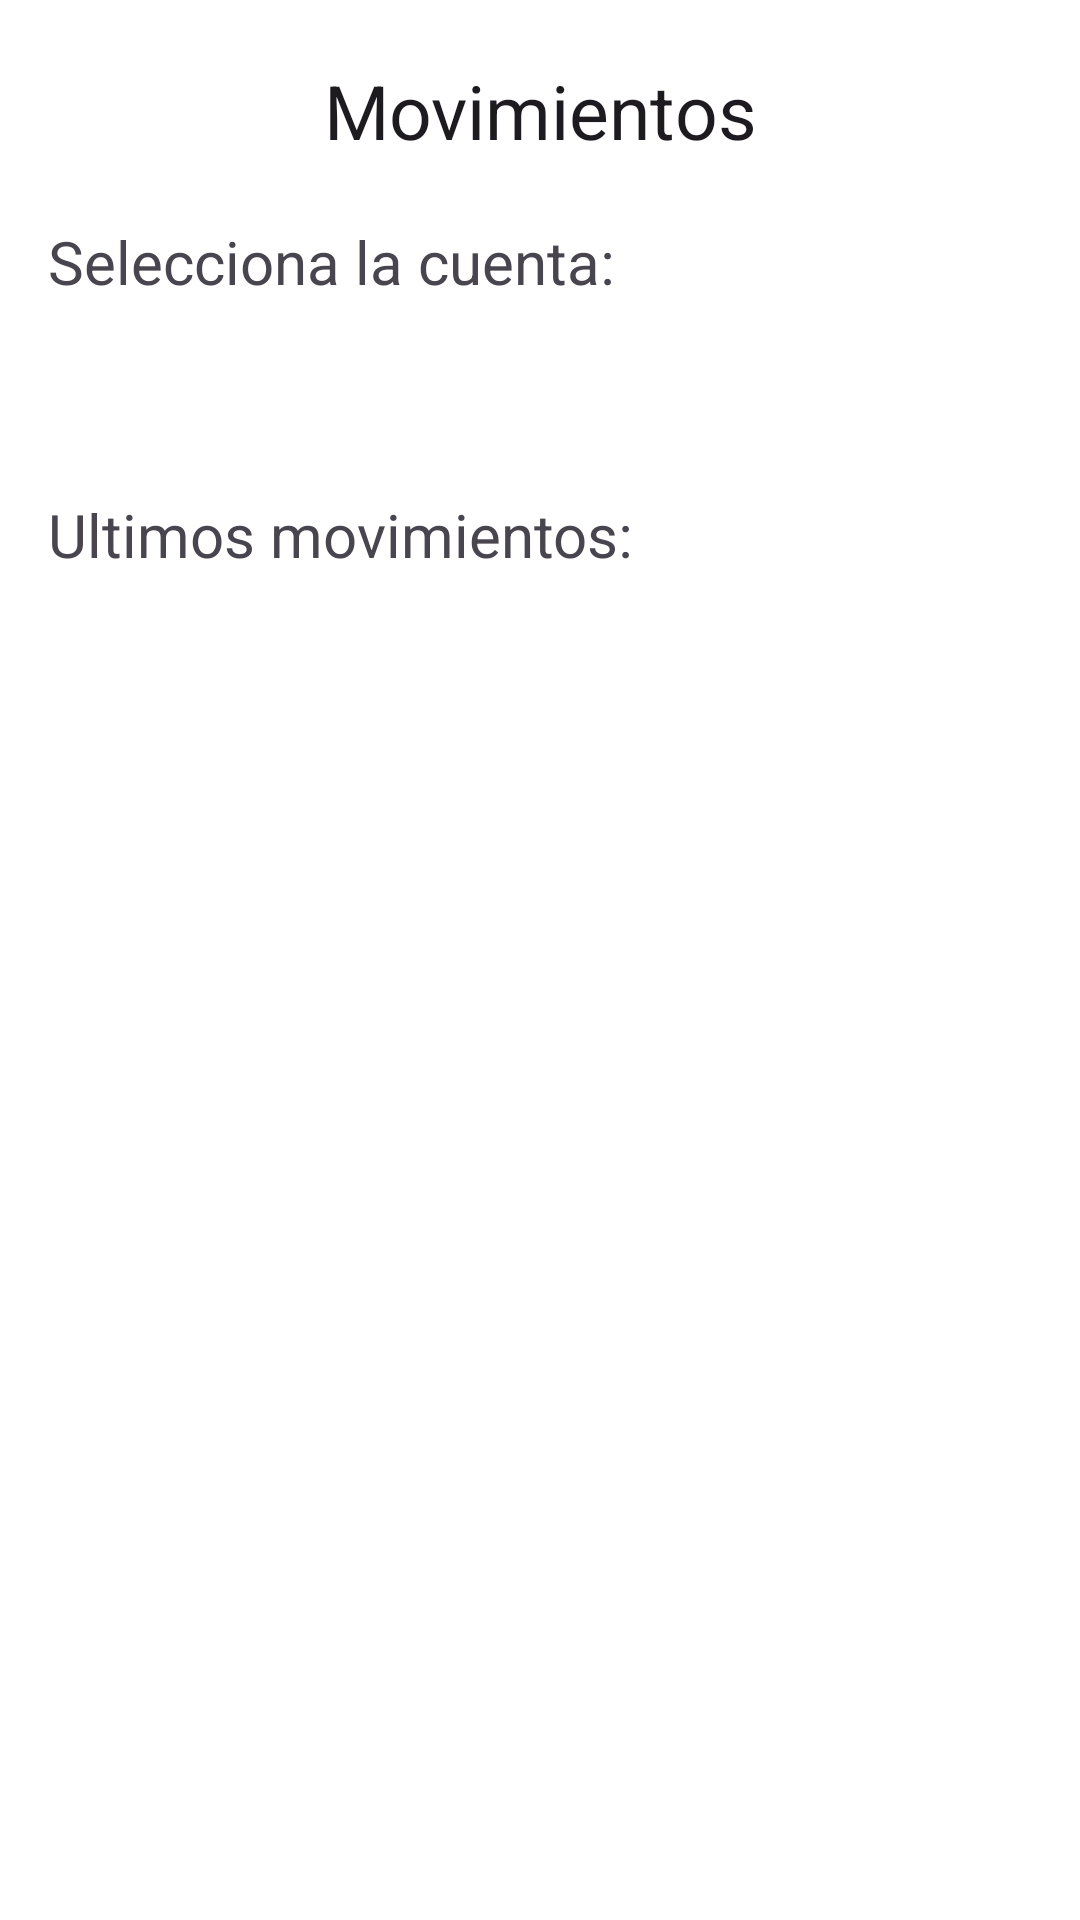

Layout XML and referenced resources for this Android screen:
<!-- AndroidManifest.xml: application theme MyTheme -->
<!-- res/layout/activity_movements.xml -->
<?xml version="1.0" encoding="utf-8"?>
<androidx.constraintlayout.widget.ConstraintLayout xmlns:android="http://schemas.android.com/apk/res/android"
    xmlns:app="http://schemas.android.com/apk/res-auto"
    xmlns:tools="http://schemas.android.com/tools"
    android:id="@+id/main"
    android:layout_width="match_parent"
    android:layout_height="match_parent"
    tools:context=".MovementsActivity">

    <TextView
        android:layout_width="wrap_content"
        android:layout_height="wrap_content"
        android:id="@+id/movimientos"
        app:layout_constraintStart_toStartOf="parent"
        app:layout_constraintTop_toTopOf="parent"
        app:layout_constraintEnd_toEndOf="parent"
        android:text="@string/movimientos"
        android:layout_marginTop="20dp"
        style="@style/MyTheme.Title">

    </TextView>

    <TextView
        android:layout_width="wrap_content"
        android:layout_height="wrap_content"
        android:id="@+id/seleccionaCuenta"
        app:layout_constraintStart_toStartOf="parent"
        app:layout_constraintTop_toBottomOf="@+id/movimientos"
        android:layout_marginStart="16dp"
        android:layout_marginTop="20dp"
        android:text="@string/selecciona_la_cuenta">

    </TextView>

    <Spinner
        android:layout_width="wrap_content"
        android:layout_height="wrap_content"
        android:id="@+id/sp_cuentas_mov"
        app:layout_constraintTop_toBottomOf="@+id/seleccionaCuenta"
        app:layout_constraintStart_toStartOf="@+id/seleccionaCuenta"
        android:layout_marginStart="16dp"
        android:layout_marginTop="15dp">

    </Spinner>

    <TextView
        android:layout_width="wrap_content"
        android:layout_height="wrap_content"
        android:id="@+id/txtMovimientos"
        app:layout_constraintStart_toStartOf="parent"
        app:layout_constraintTop_toBottomOf="@+id/sp_cuentas_mov"
        android:layout_marginStart="16dp"
        android:layout_marginTop="25dp"
        android:text="@string/ultimos_movimientos">

    </TextView>

    <androidx.recyclerview.widget.RecyclerView
        android:layout_width="match_parent"
        android:layout_height="wrap_content"
        android:id="@+id/recycler_movimientos"
        app:layout_constraintTop_toBottomOf="@+id/txtMovimientos"
        app:layout_constraintStart_toStartOf="parent"
        android:layout_marginTop="10dp"
        android:layout_marginStart="20dp"
        android:layout_marginEnd="20dp"
        tools:listitem="@layout/item_movimiento">

    </androidx.recyclerview.widget.RecyclerView>

</androidx.constraintlayout.widget.ConstraintLayout>
<!-- res/layout/item_movimiento.xml (included above) -->
<?xml version="1.0" encoding="utf-8"?>
<androidx.constraintlayout.widget.ConstraintLayout xmlns:android="http://schemas.android.com/apk/res/android"
    android:layout_width="match_parent"
    android:layout_height="wrap_content"
    android:padding="10dp"
    xmlns:app="http://schemas.android.com/apk/res-auto">

    <ImageView
        android:layout_width="55dp"
        android:layout_height="55dp"
        android:id="@+id/imgPiggy"
        app:layout_constraintStart_toStartOf="parent"
        app:layout_constraintTop_toTopOf="parent"
        android:src="@drawable/piggy_bank">

    </ImageView>

    <TextView
        android:layout_width="wrap_content"
        android:layout_height="wrap_content"
        android:id="@+id/txtMov"
        app:layout_constraintStart_toEndOf="@+id/imgPiggy"
        app:layout_constraintTop_toTopOf="@+id/imgPiggy"
        android:layout_marginStart="10dp"
        android:text="Descripicion movimiento">

    </TextView>

    <TextView
        android:layout_width="wrap_content"
        android:layout_height="wrap_content"
        android:id="@+id/txtInfoMov"
        android:layout_marginTop="6dp"
        app:layout_constraintTop_toBottomOf="@+id/txtMov"
        app:layout_constraintStart_toStartOf="@+id/txtMov"
        android:text="Info movimiento"
        style="@style/MyTheme.Small">

    </TextView>

</androidx.constraintlayout.widget.ConstraintLayout>
<!-- resources referenced by this layout -->
<resources>
  <string name="movimientos">Movimientos</string>
  <string name="selecciona_la_cuenta">Selecciona la cuenta:</string>
  <string name="ultimos_movimientos">Ultimos movimientos:</string>
  <style name="MyTheme.Small">
          <item name="android:textSize">17sp</item>
      </style>
  <style name="MyTheme.Title">
          <item name="android:textSize">25sp</item>
      </style>
  <style name="MyTheme" parent="Base.Theme.BancoLuFaGa">
          
      </style>
  <style name="Base.Theme.BancoLuFaGa" parent="Theme.Material3.Light.NoActionBar">
          
          <item name="colorPrimary">@color/green</item>
          <item name="fontFamily">@font/jack_input</item>
          <item name="android:textSize">20sp</item>
          <item name="android:windowBackground">@drawable/fondo</item>
      </style>
</resources>
